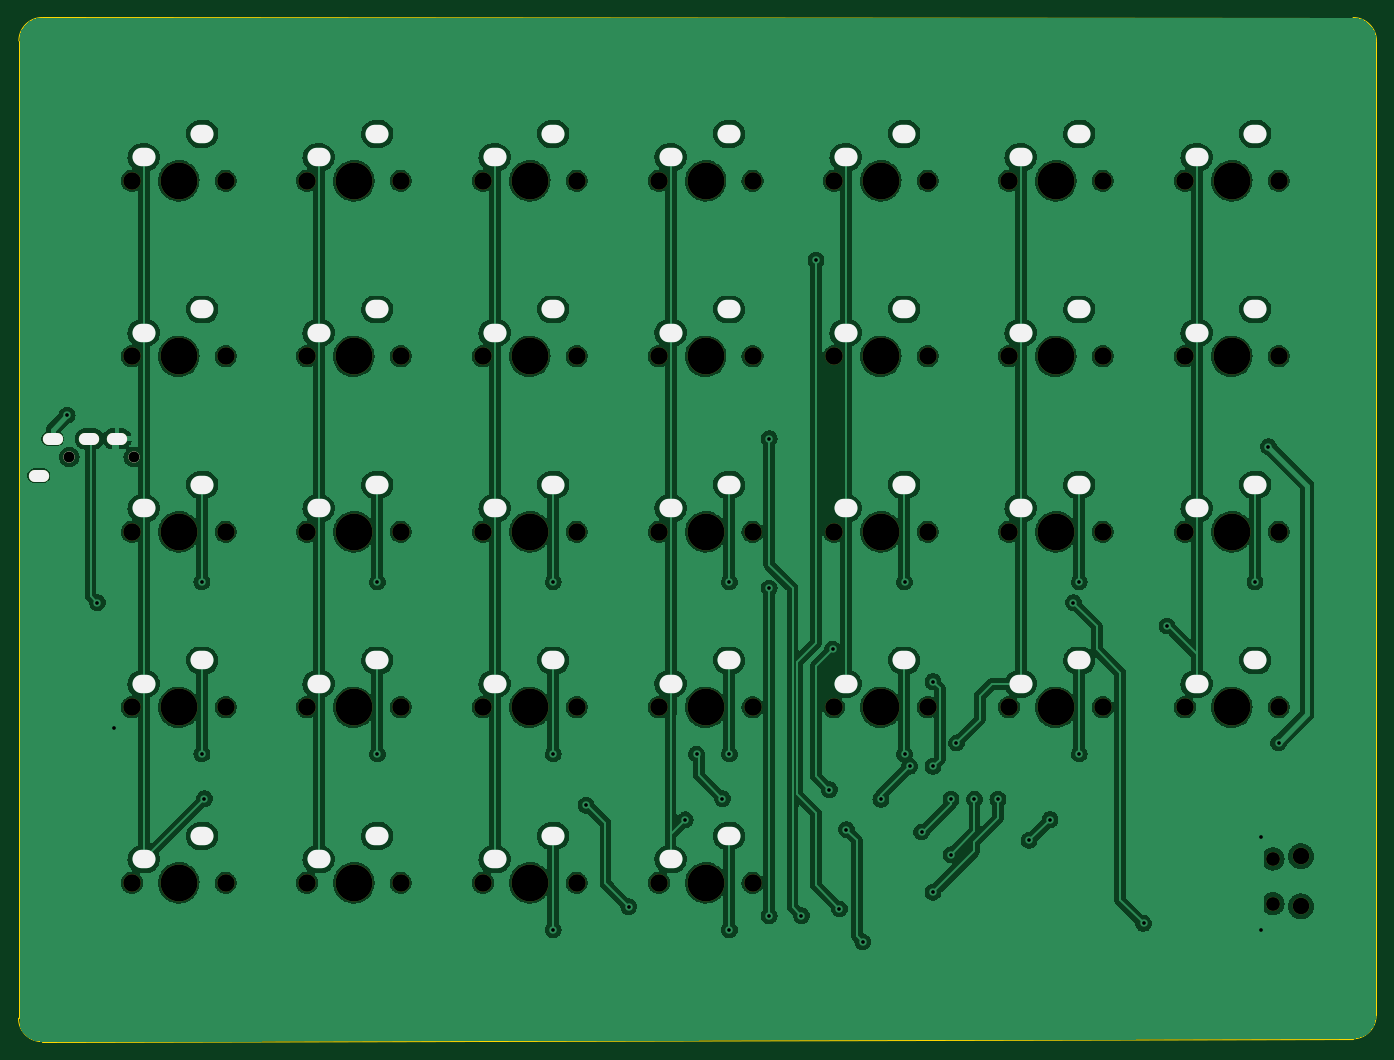
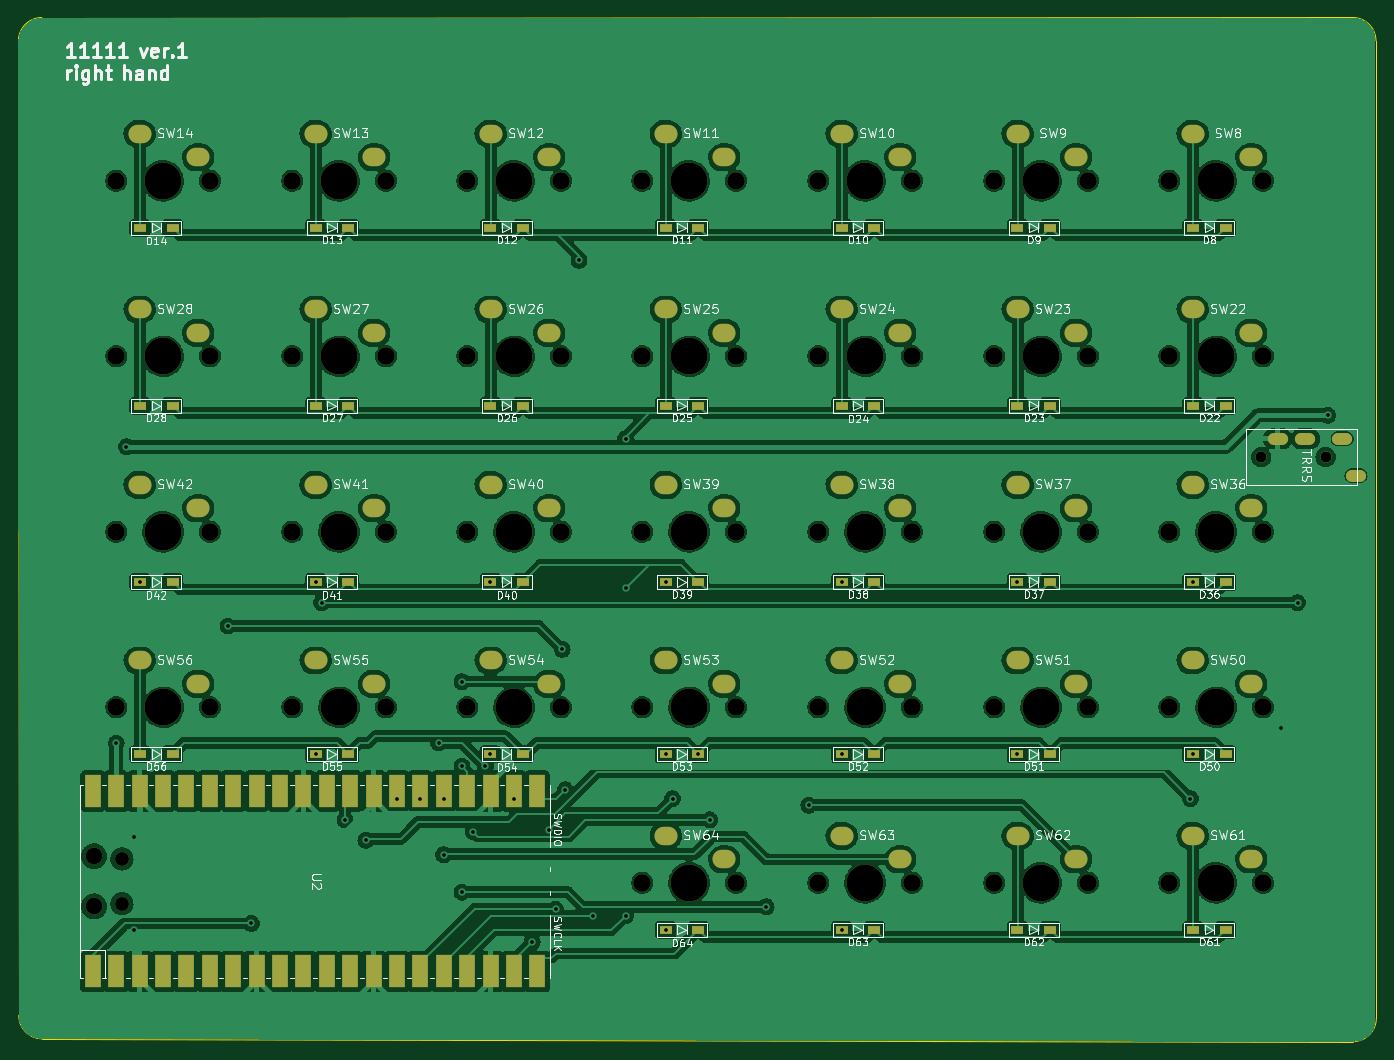
Circuit board: 9 layer files. Board 147.4 x 111.2 mm.
- bottom_copper: 11111_pcb-B_Cu.gbr (741963 bytes)
- bottom_mask: 11111_pcb-B_Mask.gbr (9595 bytes)
- bottom_silk: 11111_pcb-B_Silkscreen.gbr (166735 bytes)
- outline: 11111_pcb-Edge_Cuts.gbr (1004 bytes)
- top_copper: 11111_pcb-F_Cu.gbr (590818 bytes)
- top_mask: 11111_pcb-F_Mask.gbr (4267 bytes)
- top_silk: 11111_pcb-F_Silkscreen.gbr (2937 bytes)
- drill: 11111_pcb-NPTH.drl (2212 bytes)
- drill: 11111_pcb-PTH.drl (4702 bytes)

=== bottom_copper: 11111_pcb-B_Cu.gbr (741963 bytes, source omitted) ===
=== bottom_mask: 11111_pcb-B_Mask.gbr (9595 bytes, source omitted) ===
=== bottom_silk: 11111_pcb-B_Silkscreen.gbr (166735 bytes, source omitted) ===
=== outline: 11111_pcb-Edge_Cuts.gbr ===
%TF.GenerationSoftware,KiCad,Pcbnew,(7.0.0-0)*%
%TF.CreationDate,2023-03-06T00:10:08+09:00*%
%TF.ProjectId,11111_pcb,31313131-315f-4706-9362-2e6b69636164,rev?*%
%TF.SameCoordinates,Original*%
%TF.FileFunction,Profile,NP*%
%FSLAX46Y46*%
G04 Gerber Fmt 4.6, Leading zero omitted, Abs format (unit mm)*
G04 Created by KiCad (PCBNEW (7.0.0-0)) date 2023-03-06 00:10:08*
%MOMM*%
%LPD*%
G01*
G04 APERTURE LIST*
%TA.AperFunction,Profile*%
%ADD10C,0.100000*%
%TD*%
G04 APERTURE END LIST*
D10*
X195380000Y-134020000D02*
X337663949Y-133720000D01*
X340242000Y-25400000D02*
G75*
G03*
X337701974Y-22860000I-2540000J0D01*
G01*
X340241974Y-25400000D02*
X340203949Y-131180000D01*
X192840000Y-131480000D02*
G75*
G03*
X195380000Y-134020000I2540000J0D01*
G01*
X337663949Y-133720049D02*
G75*
G03*
X340203949Y-131180000I-49J2540049D01*
G01*
X195418025Y-22856000D02*
X337701974Y-22860000D01*
X192840000Y-131480000D02*
X192878025Y-25396000D01*
X195418025Y-22856025D02*
G75*
G03*
X192878025Y-25396000I-25J-2539975D01*
G01*
M02*

=== top_copper: 11111_pcb-F_Cu.gbr (590818 bytes, source omitted) ===
=== top_mask: 11111_pcb-F_Mask.gbr ===
%TF.GenerationSoftware,KiCad,Pcbnew,(7.0.0-0)*%
%TF.CreationDate,2023-03-06T00:10:08+09:00*%
%TF.ProjectId,11111_pcb,31313131-315f-4706-9362-2e6b69636164,rev?*%
%TF.SameCoordinates,Original*%
%TF.FileFunction,Soldermask,Top*%
%TF.FilePolarity,Negative*%
%FSLAX46Y46*%
G04 Gerber Fmt 4.6, Leading zero omitted, Abs format (unit mm)*
G04 Created by KiCad (PCBNEW (7.0.0-0)) date 2023-03-06 00:10:08*
%MOMM*%
%LPD*%
G01*
G04 APERTURE LIST*
%ADD10C,1.900000*%
%ADD11C,4.000000*%
%ADD12C,1.210000*%
%ADD13O,2.200000X1.300000*%
%ADD14O,1.800000X1.800000*%
%ADD15O,1.500000X1.500000*%
G04 APERTURE END LIST*
D10*
%TO.C,SW13*%
X300355000Y-40580000D03*
D11*
X305435000Y-40580000D03*
D10*
X310515000Y-40580000D03*
%TD*%
%TO.C,SW8*%
X205155000Y-40580000D03*
D11*
X210235000Y-40580000D03*
D10*
X215315000Y-40580000D03*
%TD*%
%TO.C,SW54*%
X281355000Y-97730000D03*
D11*
X286435000Y-97730000D03*
D10*
X291515000Y-97730000D03*
%TD*%
%TO.C,SW61*%
X205155000Y-116780000D03*
D11*
X210235000Y-116780000D03*
D10*
X215315000Y-116780000D03*
%TD*%
%TO.C,SW26*%
X281355000Y-59630000D03*
D11*
X286435000Y-59630000D03*
D10*
X291515000Y-59630000D03*
%TD*%
%TO.C,SW22*%
X205155000Y-59630000D03*
D11*
X210235000Y-59630000D03*
D10*
X215315000Y-59630000D03*
%TD*%
%TO.C,SW62*%
X224155000Y-116780000D03*
D11*
X229235000Y-116780000D03*
D10*
X234315000Y-116780000D03*
%TD*%
%TO.C,SW23*%
X224155000Y-59630000D03*
D11*
X229235000Y-59630000D03*
D10*
X234315000Y-59630000D03*
%TD*%
%TO.C,SW12*%
X281355000Y-40580000D03*
D11*
X286435000Y-40580000D03*
D10*
X291515000Y-40580000D03*
%TD*%
%TO.C,SW40*%
X281355000Y-78680000D03*
D11*
X286435000Y-78680000D03*
D10*
X291515000Y-78680000D03*
%TD*%
%TO.C,SW53*%
X262355000Y-97730000D03*
D11*
X267435000Y-97730000D03*
D10*
X272515000Y-97730000D03*
%TD*%
%TO.C,SW28*%
X319455000Y-59630000D03*
D11*
X324535000Y-59630000D03*
D10*
X329615000Y-59630000D03*
%TD*%
%TO.C,SW51*%
X224155000Y-97730000D03*
D11*
X229235000Y-97730000D03*
D10*
X234315000Y-97730000D03*
%TD*%
%TO.C,SW37*%
X224155000Y-78680000D03*
D11*
X229235000Y-78680000D03*
D10*
X234315000Y-78680000D03*
%TD*%
%TO.C,SW56*%
X319455000Y-97730000D03*
D11*
X324535000Y-97730000D03*
D10*
X329615000Y-97730000D03*
%TD*%
%TO.C,SW9*%
X224155000Y-40580000D03*
D11*
X229235000Y-40580000D03*
D10*
X234315000Y-40580000D03*
%TD*%
%TO.C,SW27*%
X300355000Y-59630000D03*
D11*
X305435000Y-59630000D03*
D10*
X310515000Y-59630000D03*
%TD*%
%TO.C,SW14*%
X319455000Y-40580000D03*
D11*
X324535000Y-40580000D03*
D10*
X329615000Y-40580000D03*
%TD*%
%TO.C,SW50*%
X205155000Y-97730000D03*
D11*
X210235000Y-97730000D03*
D10*
X215315000Y-97730000D03*
%TD*%
%TO.C,SW38*%
X243255000Y-78680000D03*
D11*
X248335000Y-78680000D03*
D10*
X253415000Y-78680000D03*
%TD*%
%TO.C,SW11*%
X262355000Y-40580000D03*
D11*
X267435000Y-40580000D03*
D10*
X272515000Y-40580000D03*
%TD*%
%TO.C,SW52*%
X243255000Y-97730000D03*
D11*
X248335000Y-97730000D03*
D10*
X253415000Y-97730000D03*
%TD*%
%TO.C,SW39*%
X262355000Y-78680000D03*
D11*
X267435000Y-78680000D03*
D10*
X272515000Y-78680000D03*
%TD*%
%TO.C,SW55*%
X300355000Y-97730000D03*
D11*
X305435000Y-97730000D03*
D10*
X310515000Y-97730000D03*
%TD*%
%TO.C,SW24*%
X243255000Y-59630000D03*
D11*
X248335000Y-59630000D03*
D10*
X253415000Y-59630000D03*
%TD*%
%TO.C,SW25*%
X262355000Y-59630000D03*
D11*
X267435000Y-59630000D03*
D10*
X272515000Y-59630000D03*
%TD*%
D12*
%TO.C,J2*%
X205345000Y-70580000D03*
X198345000Y-70580000D03*
D13*
X195044999Y-72579999D03*
X203544999Y-68579999D03*
X200544999Y-68579999D03*
X196544999Y-68579999D03*
%TD*%
D10*
%TO.C,SW10*%
X243255000Y-40580000D03*
D11*
X248335000Y-40580000D03*
D10*
X253415000Y-40580000D03*
%TD*%
%TO.C,SW64*%
X262355000Y-116780000D03*
D11*
X267435000Y-116780000D03*
D10*
X272515000Y-116780000D03*
%TD*%
%TO.C,SW41*%
X300355000Y-78680000D03*
D11*
X305435000Y-78680000D03*
D10*
X310515000Y-78680000D03*
%TD*%
%TO.C,SW42*%
X319455000Y-78680000D03*
D11*
X324535000Y-78680000D03*
D10*
X329615000Y-78680000D03*
%TD*%
%TO.C,SW36*%
X205155000Y-78680000D03*
D11*
X210235000Y-78680000D03*
D10*
X215315000Y-78680000D03*
%TD*%
%TO.C,SW63*%
X243255000Y-116780000D03*
D11*
X248335000Y-116780000D03*
D10*
X253415000Y-116780000D03*
%TD*%
D14*
%TO.C,U2*%
X332034999Y-119339999D03*
D15*
X329004999Y-119039999D03*
X329004999Y-114189999D03*
D14*
X332034999Y-113889999D03*
%TD*%
M02*

=== top_silk: 11111_pcb-F_Silkscreen.gbr ===
%TF.GenerationSoftware,KiCad,Pcbnew,(7.0.0-0)*%
%TF.CreationDate,2023-03-06T00:10:08+09:00*%
%TF.ProjectId,11111_pcb,31313131-315f-4706-9362-2e6b69636164,rev?*%
%TF.SameCoordinates,Original*%
%TF.FileFunction,Legend,Top*%
%TF.FilePolarity,Positive*%
%FSLAX46Y46*%
G04 Gerber Fmt 4.6, Leading zero omitted, Abs format (unit mm)*
G04 Created by KiCad (PCBNEW (7.0.0-0)) date 2023-03-06 00:10:08*
%MOMM*%
%LPD*%
G01*
G04 APERTURE LIST*
%ADD10O,2.500000X2.000000*%
%ADD11C,1.210000*%
%ADD12O,2.200000X1.300000*%
G04 APERTURE END LIST*
D10*
%TO.C,SW13*%
X301624999Y-38039999D03*
X307974999Y-35499999D03*
%TD*%
%TO.C,SW8*%
X206424999Y-38039999D03*
X212774999Y-35499999D03*
%TD*%
%TO.C,SW54*%
X282624999Y-95189999D03*
X288974999Y-92649999D03*
%TD*%
%TO.C,SW61*%
X206424999Y-114239999D03*
X212774999Y-111699999D03*
%TD*%
%TO.C,SW26*%
X282624999Y-57089999D03*
X288974999Y-54549999D03*
%TD*%
%TO.C,SW22*%
X206424999Y-57089999D03*
X212774999Y-54549999D03*
%TD*%
%TO.C,SW62*%
X225424999Y-114239999D03*
X231774999Y-111699999D03*
%TD*%
%TO.C,SW23*%
X225424999Y-57089999D03*
X231774999Y-54549999D03*
%TD*%
%TO.C,SW12*%
X282624999Y-38039999D03*
X288974999Y-35499999D03*
%TD*%
%TO.C,SW40*%
X282624999Y-76139999D03*
X288974999Y-73599999D03*
%TD*%
%TO.C,SW53*%
X263624999Y-95189999D03*
X269974999Y-92649999D03*
%TD*%
%TO.C,SW28*%
X320724999Y-57089999D03*
X327074999Y-54549999D03*
%TD*%
%TO.C,SW51*%
X225424999Y-95189999D03*
X231774999Y-92649999D03*
%TD*%
%TO.C,SW37*%
X225424999Y-76139999D03*
X231774999Y-73599999D03*
%TD*%
%TO.C,SW56*%
X320724999Y-95189999D03*
X327074999Y-92649999D03*
%TD*%
%TO.C,SW9*%
X225424999Y-38039999D03*
X231774999Y-35499999D03*
%TD*%
%TO.C,SW27*%
X301624999Y-57089999D03*
X307974999Y-54549999D03*
%TD*%
%TO.C,SW14*%
X320724999Y-38039999D03*
X327074999Y-35499999D03*
%TD*%
%TO.C,SW50*%
X206424999Y-95189999D03*
X212774999Y-92649999D03*
%TD*%
%TO.C,SW38*%
X244524999Y-76139999D03*
X250874999Y-73599999D03*
%TD*%
%TO.C,SW11*%
X263624999Y-38039999D03*
X269974999Y-35499999D03*
%TD*%
%TO.C,SW52*%
X244524999Y-95189999D03*
X250874999Y-92649999D03*
%TD*%
%TO.C,SW39*%
X263624999Y-76139999D03*
X269974999Y-73599999D03*
%TD*%
%TO.C,SW55*%
X301624999Y-95189999D03*
X307974999Y-92649999D03*
%TD*%
%TO.C,SW24*%
X244524999Y-57089999D03*
X250874999Y-54549999D03*
%TD*%
%TO.C,SW25*%
X263624999Y-57089999D03*
X269974999Y-54549999D03*
%TD*%
D11*
%TO.C,J2*%
X205345000Y-70580000D03*
X198345000Y-70580000D03*
D12*
X195044999Y-72579999D03*
X203544999Y-68579999D03*
X200544999Y-68579999D03*
X196544999Y-68579999D03*
%TD*%
D10*
%TO.C,SW10*%
X244524999Y-38039999D03*
X250874999Y-35499999D03*
%TD*%
%TO.C,SW64*%
X263624999Y-114239999D03*
X269974999Y-111699999D03*
%TD*%
%TO.C,SW41*%
X301624999Y-76139999D03*
X307974999Y-73599999D03*
%TD*%
%TO.C,SW42*%
X320724999Y-76139999D03*
X327074999Y-73599999D03*
%TD*%
%TO.C,SW36*%
X206424999Y-76139999D03*
X212774999Y-73599999D03*
%TD*%
%TO.C,SW63*%
X244524999Y-114239999D03*
X250874999Y-111699999D03*
%TD*%
M02*

=== drill: 11111_pcb-NPTH.drl ===
M48
; DRILL file {KiCad (7.0.0-0)} date Monday, March 06, 2023 00:10:10
; FORMAT={-:-/ absolute / inch / decimal}
; #@! TF.CreationDate,2023-03-06T00:10:10+09:00
; #@! TF.GenerationSoftware,Kicad,Pcbnew,(7.0.0-0)
; #@! TF.FileFunction,NonPlated,1,2,NPTH
FMAT,2
INCH
; #@! TA.AperFunction,NonPlated,NPTH,ComponentDrill
T1C0.0472
; #@! TA.AperFunction,NonPlated,NPTH,ComponentDrill
T2C0.0591
; #@! TA.AperFunction,NonPlated,NPTH,ComponentDrill
T3C0.0709
; #@! TA.AperFunction,NonPlated,NPTH,ComponentDrill
T4C0.0748
; #@! TA.AperFunction,NonPlated,NPTH,ComponentDrill
T5C0.1575
%
G90
G05
T1
X7.8089Y-2.7787
X8.0844Y-2.7787
T2
X12.953Y-4.4957
X12.953Y-4.6866
T3
X13.0722Y-4.4839
X13.0722Y-4.6984
T4
X8.077Y-1.5976
X8.077Y-2.3476
X8.077Y-3.0976
X8.077Y-3.8476
X8.077Y-4.5976
X8.477Y-1.5976
X8.477Y-2.3476
X8.477Y-3.0976
X8.477Y-3.8476
X8.477Y-4.5976
X8.825Y-1.5976
X8.825Y-2.3476
X8.825Y-3.0976
X8.825Y-3.8476
X8.825Y-4.5976
X9.225Y-1.5976
X9.225Y-2.3476
X9.225Y-3.0976
X9.225Y-3.8476
X9.225Y-4.5976
X9.577Y-1.5976
X9.577Y-2.3476
X9.577Y-3.0976
X9.577Y-3.8476
X9.577Y-4.5976
X9.977Y-1.5976
X9.977Y-2.3476
X9.977Y-3.0976
X9.977Y-3.8476
X9.977Y-4.5976
X10.3289Y-1.5976
X10.3289Y-2.3476
X10.3289Y-3.0976
X10.3289Y-3.8476
X10.3289Y-4.5976
X10.7289Y-1.5976
X10.7289Y-2.3476
X10.7289Y-3.0976
X10.7289Y-3.8476
X10.7289Y-4.5976
X11.077Y-1.5976
X11.077Y-2.3476
X11.077Y-3.0976
X11.077Y-3.8476
X11.477Y-1.5976
X11.477Y-2.3476
X11.477Y-3.0976
X11.477Y-3.8476
X11.825Y-1.5976
X11.825Y-2.3476
X11.825Y-3.0976
X11.825Y-3.8476
X12.225Y-1.5976
X12.225Y-2.3476
X12.225Y-3.0976
X12.225Y-3.8476
X12.577Y-1.5976
X12.577Y-2.3476
X12.577Y-3.0976
X12.577Y-3.8476
X12.977Y-1.5976
X12.977Y-2.3476
X12.977Y-3.0976
X12.977Y-3.8476
T5
X8.277Y-1.5976
X8.277Y-2.3476
X8.277Y-3.0976
X8.277Y-3.8476
X8.277Y-4.5976
X9.025Y-1.5976
X9.025Y-2.3476
X9.025Y-3.0976
X9.025Y-3.8476
X9.025Y-4.5976
X9.777Y-1.5976
X9.777Y-2.3476
X9.777Y-3.0976
X9.777Y-3.8476
X9.777Y-4.5976
X10.5289Y-1.5976
X10.5289Y-2.3476
X10.5289Y-3.0976
X10.5289Y-3.8476
X10.5289Y-4.5976
X11.277Y-1.5976
X11.277Y-2.3476
X11.277Y-3.0976
X11.277Y-3.8476
X12.025Y-1.5976
X12.025Y-2.3476
X12.025Y-3.0976
X12.025Y-3.8476
X12.777Y-1.5976
X12.777Y-2.3476
X12.777Y-3.0976
X12.777Y-3.8476
T0
M30

=== drill: 11111_pcb-PTH.drl ===
M48
; DRILL file {KiCad (7.0.0-0)} date Monday, March 06, 2023 00:10:10
; FORMAT={-:-/ absolute / inch / decimal}
; #@! TF.CreationDate,2023-03-06T00:10:10+09:00
; #@! TF.GenerationSoftware,Kicad,Pcbnew,(7.0.0-0)
; #@! TF.FileFunction,Plated,1,2,PTH
FMAT,2
INCH
; #@! TA.AperFunction,Plated,PTH,ViaDrill
T1C0.0157
; #@! TA.AperFunction,Plated,PTH,ComponentDrill
T2C0.0236
; #@! TA.AperFunction,Plated,PTH,ComponentDrill
T3C0.0315
%
G90
G05
T1
X7.8Y-2.6
X7.9288Y-3.4
X8.0Y-3.9378
X8.3758Y-3.3122
X8.3758Y-4.0476
X8.3868Y-4.2378
X9.1258Y-3.3122
X9.1258Y-4.0476
X9.8772Y-3.3122
X9.8772Y-4.0476
X9.8772Y-4.7984
X10.0177Y-4.2663
X10.2Y-4.7
X10.4409Y-4.3285
X10.49Y-4.0476
X10.6Y-4.2378
X10.6297Y-3.3122
X10.6297Y-4.0476
X10.6297Y-4.7984
X10.8Y-2.7
X10.8Y-3.3378
X10.8Y-4.7378
X10.9378Y-4.7378
X11.0Y-1.9378
X11.0575Y-4.2
X11.0712Y-3.6
X11.1Y-4.7093
X11.1298Y-4.3702
X11.2Y-4.85
X11.2774Y-4.2411
X11.3787Y-3.3122
X11.3787Y-4.0476
X11.4Y-4.1
X11.4516Y-4.3807
X11.5Y-3.7378
X11.5Y-4.1
X11.5Y-4.6378
X11.5774Y-4.2411
X11.5778Y-4.4778
X11.6Y-4.0
X11.6774Y-4.2411
X11.7774Y-4.2411
X11.9108Y-4.4167
X12.0Y-4.3275
X12.1Y-3.4
X12.125Y-3.3122
X12.125Y-4.0476
X12.4Y-4.7715
X12.5Y-3.5
X12.8764Y-3.3122
X12.9Y-4.4
X12.9Y-4.8
X12.9335Y-2.7335
X12.9774Y-4.0
T2
G00X7.6967Y-2.8575
M15
G01X7.6612Y-2.8575
M16
G05
G00X7.7557Y-2.7
M15
G01X7.7203Y-2.7
M16
G05
G00X7.9132Y-2.7
M15
G01X7.8778Y-2.7
M16
G05
G00X8.0313Y-2.7
M15
G01X7.9959Y-2.7
M16
G05
T3
G00X8.1191Y-1.4976
M15
G01X8.1348Y-1.4976
M16
G05
G00X8.1191Y-2.2476
M15
G01X8.1348Y-2.2476
M16
G05
G00X8.1191Y-2.9976
M15
G01X8.1348Y-2.9976
M16
G05
G00X8.1191Y-3.7476
M15
G01X8.1348Y-3.7476
M16
G05
G00X8.1191Y-4.4976
M15
G01X8.1348Y-4.4976
M16
G05
G00X8.3691Y-1.3976
M15
G01X8.3848Y-1.3976
M16
G05
G00X8.3691Y-2.1476
M15
G01X8.3848Y-2.1476
M16
G05
G00X8.3691Y-2.8976
M15
G01X8.3848Y-2.8976
M16
G05
G00X8.3691Y-3.6476
M15
G01X8.3848Y-3.6476
M16
G05
G00X8.3691Y-4.3976
M15
G01X8.3848Y-4.3976
M16
G05
G00X8.8671Y-1.4976
M15
G01X8.8829Y-1.4976
M16
G05
G00X8.8671Y-2.2476
M15
G01X8.8829Y-2.2476
M16
G05
G00X8.8671Y-2.9976
M15
G01X8.8829Y-2.9976
M16
G05
G00X8.8671Y-3.7476
M15
G01X8.8829Y-3.7476
M16
G05
G00X8.8671Y-4.4976
M15
G01X8.8829Y-4.4976
M16
G05
G00X9.1171Y-1.3976
M15
G01X9.1329Y-1.3976
M16
G05
G00X9.1171Y-2.1476
M15
G01X9.1329Y-2.1476
M16
G05
G00X9.1171Y-2.8976
M15
G01X9.1329Y-2.8976
M16
G05
G00X9.1171Y-3.6476
M15
G01X9.1329Y-3.6476
M16
G05
G00X9.1171Y-4.3976
M15
G01X9.1329Y-4.3976
M16
G05
G00X9.6191Y-1.4976
M15
G01X9.6348Y-1.4976
M16
G05
G00X9.6191Y-2.2476
M15
G01X9.6348Y-2.2476
M16
G05
G00X9.6191Y-2.9976
M15
G01X9.6348Y-2.9976
M16
G05
G00X9.6191Y-3.7476
M15
G01X9.6348Y-3.7476
M16
G05
G00X9.6191Y-4.4976
M15
G01X9.6348Y-4.4976
M16
G05
G00X9.8691Y-1.3976
M15
G01X9.8848Y-1.3976
M16
G05
G00X9.8691Y-2.1476
M15
G01X9.8848Y-2.1476
M16
G05
G00X9.8691Y-2.8976
M15
G01X9.8848Y-2.8976
M16
G05
G00X9.8691Y-3.6476
M15
G01X9.8848Y-3.6476
M16
G05
G00X9.8691Y-4.3976
M15
G01X9.8848Y-4.3976
M16
G05
G00X10.3711Y-1.4976
M15
G01X10.3868Y-1.4976
M16
G05
G00X10.3711Y-2.2476
M15
G01X10.3868Y-2.2476
M16
G05
G00X10.3711Y-2.9976
M15
G01X10.3868Y-2.9976
M16
G05
G00X10.3711Y-3.7476
M15
G01X10.3868Y-3.7476
M16
G05
G00X10.3711Y-4.4976
M15
G01X10.3868Y-4.4976
M16
G05
G00X10.6211Y-1.3976
M15
G01X10.6368Y-1.3976
M16
G05
G00X10.6211Y-2.1476
M15
G01X10.6368Y-2.1476
M16
G05
G00X10.6211Y-2.8976
M15
G01X10.6368Y-2.8976
M16
G05
G00X10.6211Y-3.6476
M15
G01X10.6368Y-3.6476
M16
G05
G00X10.6211Y-4.3976
M15
G01X10.6368Y-4.3976
M16
G05
G00X11.1191Y-1.4976
M15
G01X11.1348Y-1.4976
M16
G05
G00X11.1191Y-2.2476
M15
G01X11.1348Y-2.2476
M16
G05
G00X11.1191Y-2.9976
M15
G01X11.1348Y-2.9976
M16
G05
G00X11.1191Y-3.7476
M15
G01X11.1348Y-3.7476
M16
G05
G00X11.3691Y-1.3976
M15
G01X11.3848Y-1.3976
M16
G05
G00X11.3691Y-2.1476
M15
G01X11.3848Y-2.1476
M16
G05
G00X11.3691Y-2.8976
M15
G01X11.3848Y-2.8976
M16
G05
G00X11.3691Y-3.6476
M15
G01X11.3848Y-3.6476
M16
G05
G00X11.8671Y-1.4976
M15
G01X11.8829Y-1.4976
M16
G05
G00X11.8671Y-2.2476
M15
G01X11.8829Y-2.2476
M16
G05
G00X11.8671Y-2.9976
M15
G01X11.8829Y-2.9976
M16
G05
G00X11.8671Y-3.7476
M15
G01X11.8829Y-3.7476
M16
G05
G00X12.1171Y-1.3976
M15
G01X12.1329Y-1.3976
M16
G05
G00X12.1171Y-2.1476
M15
G01X12.1329Y-2.1476
M16
G05
G00X12.1171Y-2.8976
M15
G01X12.1329Y-2.8976
M16
G05
G00X12.1171Y-3.6476
M15
G01X12.1329Y-3.6476
M16
G05
G00X12.6191Y-1.4976
M15
G01X12.6348Y-1.4976
M16
G05
G00X12.6191Y-2.2476
M15
G01X12.6348Y-2.2476
M16
G05
G00X12.6191Y-2.9976
M15
G01X12.6348Y-2.9976
M16
G05
G00X12.6191Y-3.7476
M15
G01X12.6348Y-3.7476
M16
G05
G00X12.8691Y-1.3976
M15
G01X12.8848Y-1.3976
M16
G05
G00X12.8691Y-2.1476
M15
G01X12.8848Y-2.1476
M16
G05
G00X12.8691Y-2.8976
M15
G01X12.8848Y-2.8976
M16
G05
G00X12.8691Y-3.6476
M15
G01X12.8848Y-3.6476
M16
G05
T0
M30

